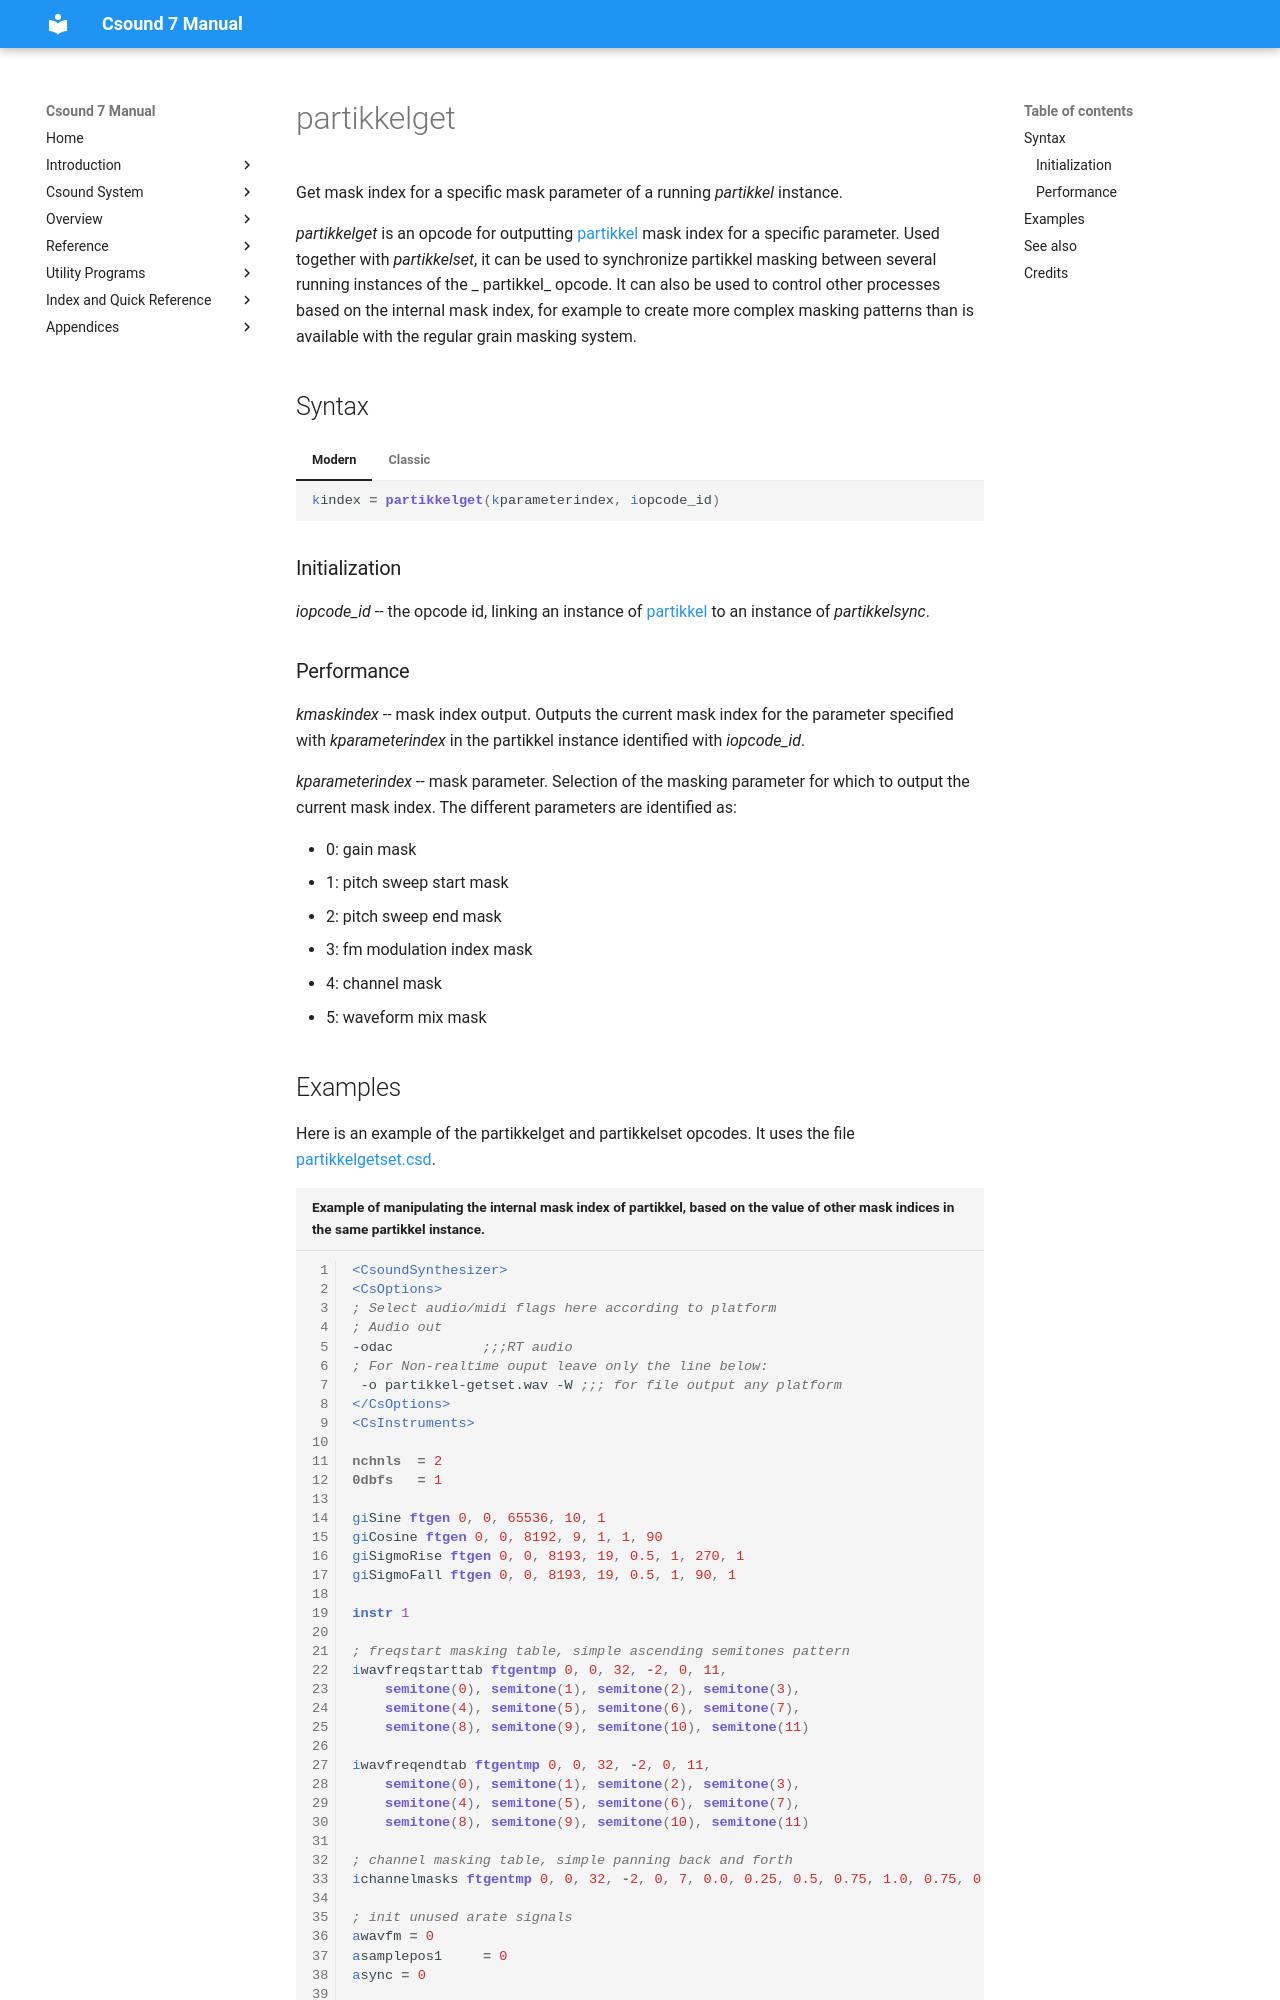

repository: csound/manual · page: opcodes/partikkelget/index.html · generator: mkdocs

<!--
id:partikkelget
category:Signal Generators:Granular Synthesis
-->
# partikkelget
Get mask index for a specific mask parameter of a running _partikkel_ instance.

_partikkelget_ is an opcode for outputting [partikkel](../opcodes/partikkel.md) mask index for a specific parameter. Used together with _partikkelset_, it can be used to synchronize partikkel masking between several running instances of the _ partikkel_ opcode. It can also be used to control other processes based on the internal mask index, for example to create more complex masking patterns than is available with the regular grain masking system.

## Syntax
=== "Modern"
    ``` csound-orc
    kindex = partikkelget(kparameterindex, iopcode_id)
    ```

=== "Classic"
    ``` csound-orc
    kindex partikkelget kparameterindex, iopcode_id
    ```

### Initialization

_iopcode_id_ -- the opcode id, linking an instance of [partikkel](../opcodes/partikkel.md) to an instance of _partikkelsync_.
